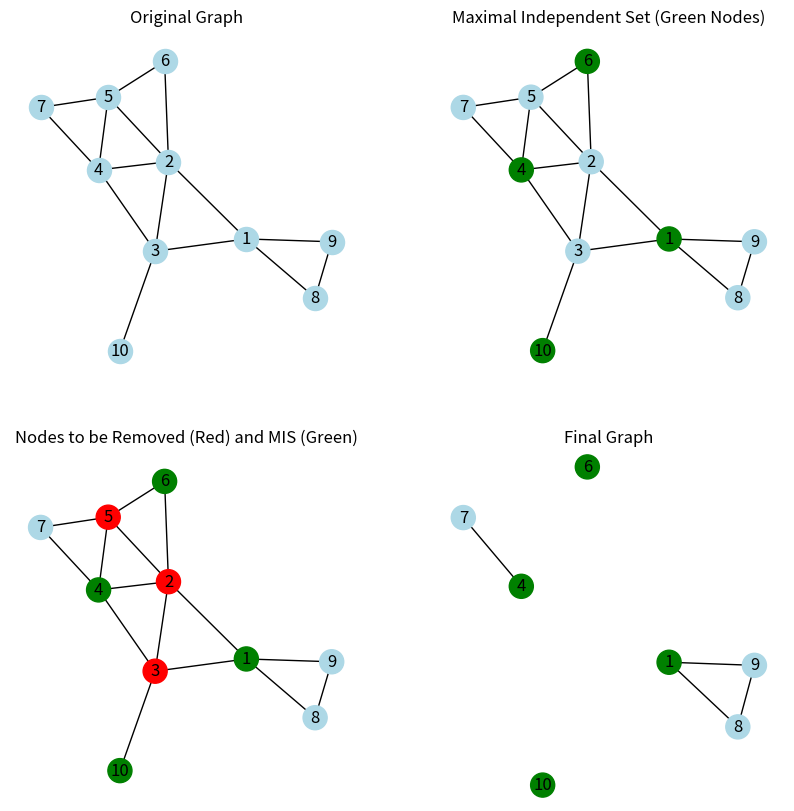

Reproduce this figure in Python.
import networkx as nx
import matplotlib.pyplot as plt

edge_list = [(1, 2), (1, 3), (2, 3), (2, 4), (3, 4), (4, 5), (2, 5), (2, 6), (4, 7), (5, 6), (5, 7), (1, 8), (1, 9), (8, 9), (3, 10)]

G = nx.from_edgelist(edge_list)

n = G.number_of_nodes()
print("Total nodes in graph:", n)

pos = nx.spring_layout(G, seed=45)

fig, axes = plt.subplots(2, 2, figsize=(10, 10))

# Plot 1: Original Graph
nx.draw(G, pos=pos, with_labels=True, node_color="lightblue", ax=axes[0,0])
axes[0,0].set_title("Original Graph")

# Compute Maximal Independent Set
I = nx.maximal_independent_set(G)
print("Maximal Independent Set I:", I)
print("Size of I:", len(I))

# Plot 2: MIS (green) BEFORE removal
node_color_mis = ['green' if node in I else 'lightblue' for node in G.nodes()]
nx.draw(G, pos=pos, with_labels=True, node_color=node_color_mis, ax=axes[0,1])
axes[0,1].set_title("Maximal Independent Set (Green Nodes)")

k = 3  # number of nodes to remove
non_I_nodes = [node for node in G.nodes() if node not in I]
print("Nodes outside I:", non_I_nodes)

if k > len(non_I_nodes):
    print("Error: k is too large. Not enough nodes outside the independent set.")
else:
    centrality = nx.degree_centrality(G)
    sorted_nodes = sorted(non_I_nodes, key=lambda x: centrality[x], reverse=True)
    nodes_to_remove = sorted_nodes[:k]
    print("Nodes selected for removal:", nodes_to_remove)

    # Plot 3: Show nodes to remove in RED + MIS in GREEN (BEFORE removal)
    node_color_remove = ["red" if node in nodes_to_remove else "green" if node in I else "lightblue" for node in G.nodes()]
    nx.draw(G, pos=pos, with_labels=True, node_color=node_color_remove, ax=axes[1,0])
    axes[1,0].set_title(f"Nodes to be Removed (Red) and MIS (Green)")

    # Actually remove the nodes
    G.remove_nodes_from(nodes_to_remove)

    # Plot 4: Final graph after removal (MIS in green, others lightblue, removed nodes gone)
    node_color_final = ["green" if node in I else "lightblue" for node in G.nodes()]
    nx.draw(G, pos=pos, with_labels=True, node_color=node_color_final, ax=axes[1,1])
    axes[1,1].set_title(f"Final Graph")

    plt.show()
